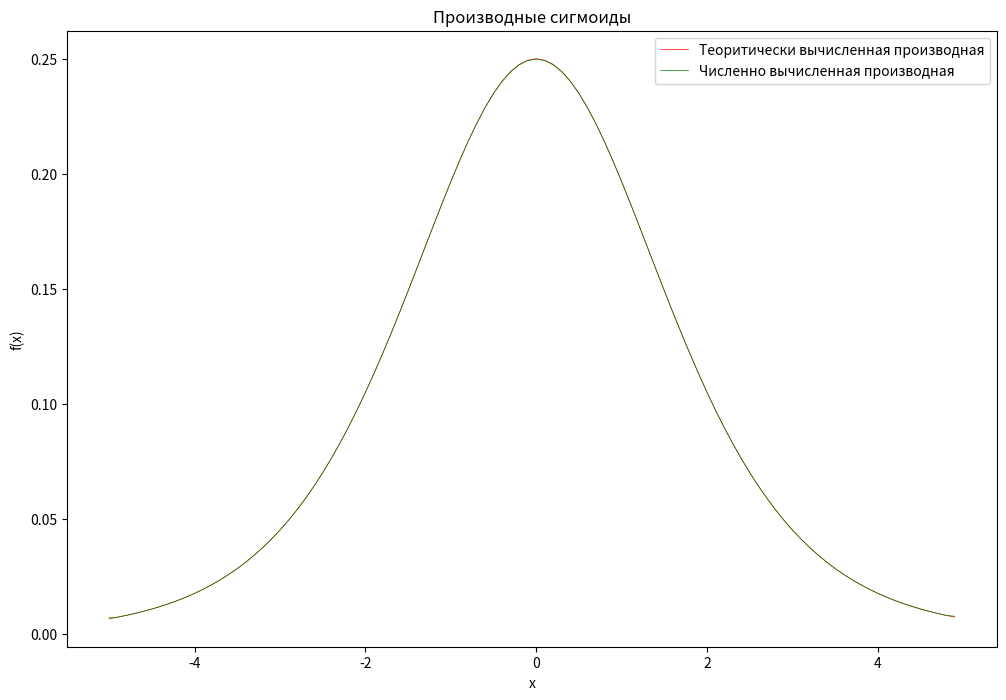

Recreate this plot in Python.
import numpy as np
import matplotlib.pyplot as plt

x = np.arange(-5.0, 5.0, 0.1)

# теоретическое вычисление
theor_y = np.exp(-x) / (1 + np.exp(-x)) ** 2

# численное вычисление
sigmoid = 1 / (1 + np.exp(-x))
numer_y = np.gradient(sigmoid, 0.1)

plt.figure(figsize=(12, 8))
plt.title('Производные сигмоиды', fontsize=12)

lw = 0.5
plt.plot(x, theor_y, color='r', linewidth=lw, label='Теоритически вычисленная производная')
plt.plot(x, numer_y, color='g', linewidth=lw, label='Численно вычисленная производная')
plt.xlabel('x', fontsize=10)
plt.ylabel('f(x)', fontsize=10)

plt.legend(loc='best')
plt.show()
